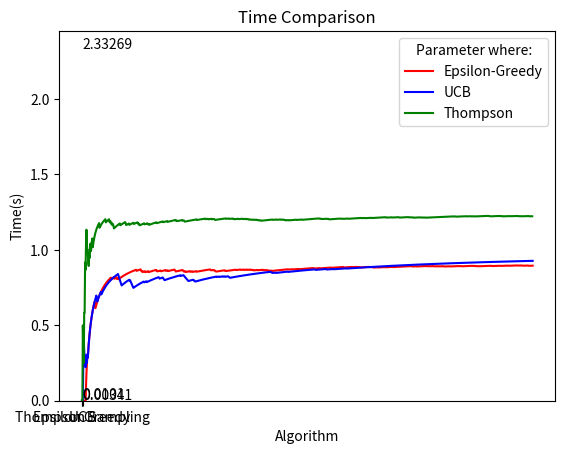

Write the Python code that produced this figure.
import numpy as np
import matplotlib.pyplot as plt
import scipy.stats as stats
import time

EPISODE = 1000
Number_of_Bandits = 4
p_bandits = [0.1, 0.2, 0.4, 0.9]  # Probability of each bandit


class EpsilonGreedy:
    def __init__(self):
        self.epsilon = 0.1  # define "epsilon" value
        self.num_bandits = Number_of_Bandits  # number of bandits
        self.bandits = p_bandits  # each bandit probability, between 0~1
        self.best = np.argmax(self.bandits)  # index of the best bandit, which has the highest probability
        self.T = EPISODE  # number of steps for Epsilon Greedy
        self.hit = np.zeros(self.T)  # if action choose the best bandit, then hit +1
        self.reward = np.zeros(self.num_bandits)  # each bandit its "reward"
        self.num = np.zeros(self.num_bandits)  # each bandit its number of being selected

    def get_reward(self, i):  # i = index of bandit
        reward = self.bandits[i] + np.random.normal(0, 1)  # probability of bandit + random value between -1~1
        return reward

    def update(self, i):
        self.num[i] += 1
        self.reward[i] = (self.reward[i]*(self.num[i]-1)+self.get_reward(i))/self.num[i]

    def exploit(self):
        index = np.argmax(self.reward)
        return index

    def explore(self):
        a = np.argmax(self.reward)
        index = a
        while index == a:
            index = np.random.randint(0, self.num_bandits)
        return index

    def calculate(self):
        for i in range(self.T):
            if np.random.random() > self.epsilon:
                index = self.exploit()
            else:
                index = self.explore()

            if index == self.best:
                self.hit[i] = 1  # if selected bandit has the highest probability, hit +1
            self.update(index)

    def plot(self):
        x = np.array(range(self.T))
        y1 = np.zeros(self.T)
        y2 = np.ones(self.T)*(1-self.epsilon)
        t = 0
        for i in range(self.T):
            t += self.hit[i]
            y1[i] = t/(i+1)  # y = correct rate at step "i"
        plt.xlabel('Episode')
        plt.ylabel('Reward')
        plt.grid(axis='x', color='0.80')
        plt.plot(x, y1, label='Epsilon')
        plt.plot(x, y2, label='1-Epsilon')
        plt.legend(title='Parameter where:')
        plt.show()


class UCB:
    def __init__(self):
        self.num_bandits = Number_of_Bandits  # number of bandits
        self.bandits = p_bandits  # each bandit probability, between 0~1
        self.best = np.argmax(self.bandits)  # index of the best bandit, which has the highest probability
        self.T = EPISODE  # number of steps for UCB
        self.hit = np.zeros(self.T)  # if action choose the best bandit, then hit +1
        self.reward = np.zeros(self.num_bandits)  # each bandit its "reward"
        self.num = np.ones(self.num_bandits) * 0.00001  # each bandit its number of being selected
        self.V = 0
        self.upper_bound = np.zeros(self.num_bandits)

    def get_reward(self, i):  # i = index of bandit
        return self.bandits[i] + np.random.normal(0, 1)  # probability of bandit + random value between -1~1

    def update(self, i):
        self.num[i] += 1
        self.reward[i] = (self.reward[i]*(self.num[i]-1)+self.get_reward(i))/self.num[i]
        self.V += self.get_reward(i)

    def calculate(self):
        for i in range(self.T):
            for j in range(self.num_bandits):
                self.upper_bound[j] = self.reward[j] + np.sqrt(2 * np.log(i + 1) / self.num[j])
            index = np.argmax(self.upper_bound)  # select the bandit which has the highest upper confidence bound
            if index == self.best:
                self.hit[i] = 1
            self.update(index)

    def plot(self):
        x = np.array(range(self.T))
        y = np.zeros(self.T)
        t = 0
        for i in range(self.T):
            t += self.hit[i]
            y[i] = t/(i+1)  # y = correct rate at step "i"
        plt.xlabel('Episode')
        plt.ylabel('Reward')
        plt.grid(axis='x', color='0.80')
        plt.plot(x, y, label='UCB')
        plt.legend(title='Parameter where:')
        plt.show()


class Thompson:
    def __init__(self):
        self.number_of_bandits = Number_of_Bandits
        self.p_bandits = p_bandits
        self.N = EPISODE  # number of steps for Thompson Sampling
        self.bandit_running_count = [1] * Number_of_Bandits  # Array for Number of bandits try times, e.g. [0, 0, 0, 0]
        self.bandit_win_count = [0] * Number_of_Bandits  # Array for Number of bandits win times, e.g. [0, 0, 0, 0]
        self.average_reward = []

    def bandit_run(self, index):
        if np.random.rand() >= self.p_bandits[index]:  # random probability to win or lose per machine
            return 0  # Lose
        else:
            return 1  # Win

    def calculate(self):
        for step in range(1, self.N):
            # Beta distribution and alfa beta calculation
            bandit_distribution = []
            for run_count, win_count in zip(self.bandit_running_count, self.bandit_win_count):  # create a tuple() of count and win
                bandit_distribution.append(stats.beta(a=win_count + 1,
                                                      b=run_count - win_count + 1))  # calculate the main equation (beta distribution)

            prob_theta_samples = []
            # Theta probability sampling for each bandit
            for p in bandit_distribution:
                prob_theta_samples.append(p.rvs(1))  # rvs method provides random samples of distribution

            # Select best bandit based on theta sample a bandit
            select_bandit = np.argmax(prob_theta_samples)

            # Run bandit and get both win count and run count
            self.bandit_win_count[select_bandit] += self.bandit_run(select_bandit)
            self.bandit_running_count[select_bandit] += 1

            # Elemtwise division of lists using zip() and create new list [AvgRewardARM1, AvgRewardARM2, AvgRewardARM3, ...]
            # We do bandit_win_count[1]+bandit_win_count[2]+...) / (bandit_running_count[0] + ...
            average_reward_list = ([n / m for n, m in zip(self.bandit_win_count, self.bandit_running_count)])

            # Get average of all bandits into only one reward value
            averaged_total_reward = 0
            for averaged_arm_reward in average_reward_list:
                averaged_total_reward += averaged_arm_reward
            self.average_reward.append(averaged_total_reward)

    def plot_rewards(self, rewards):
        plt.xlabel('Episode')
        plt.ylabel('Reward')
        plt.plot(rewards, color='green', label='Thompson')
        plt.grid(axis='x', color='0.80')
        plt.legend(title='Parameter where:')
        plt.show()


def plot_reward_compare(hit_epsilon, hit_ucb, hit_thompson):
    x = np.array(range(EPISODE))
    y_epsilon = np.zeros(EPISODE)
    y_ucb = np.zeros(EPISODE)
    t = 0
    for i in range(EPISODE):
        t += hit_epsilon[i]
        y_epsilon[i] = t / (i + 1)
    t = 0
    for i in range(EPISODE):
        t += hit_ucb[i]
        y_ucb[i] = t / (i + 1)

    plt.title('Average Reward Comparison')
    plt.xlabel('Episode')
    plt.ylabel('Reward')
    plt.plot(x, y_epsilon, color='red', label='Epsilon-Greedy')
    plt.plot(x, y_ucb, color='blue', label='UCB')
    plt.plot(hit_thompson, color='green', label='Thompson')
    plt.legend(title='Parameter where:')
    plt.show()


def plot_time_compare(algorithm_name_1, time_1, algorithm_name_2, time_2, algorithm_name_3, time_3):
    plt.title('Time Comparison')
    plt.xlabel('Algorithm')
    plt.ylabel('Time(s)')
    time = [time_1, time_2, time_3]
    plt.bar(algorithm_name_1, time_1, width=0.8, bottom=None, align='center', color='red')
    plt.bar(algorithm_name_2, time_2, width=0.8, bottom=None, align='center', color='blue')
    plt.bar(algorithm_name_3, time_3, width=0.8, bottom=None, align='center', color='green')
    plt.text(0, time[0], round(time[0], 5))
    plt.text(1, time[1], round(time[1], 5))
    plt.text(2, time[2], round(time[2], 5))
    plt.show()


# main
np.random.seed(66)
ALGORITHM = ['Epsilon Greedy', 'UCB', 'Thompson Sampling']

# Epsilon Greedy
start_epsilon = time.time()
E = EpsilonGreedy()
E.calculate()
end_epsilon = time.time()
epsilon_time = end_epsilon - start_epsilon
# E.plot()

# Upper Confidence Bound
start_ucb = time.time()
U = UCB()
U.calculate()
end_ucb = time.time()
ucb_time = end_ucb - start_ucb
# U.plot()

# Thompson Sampling
start_thompson = time.time()
T = Thompson()
T.calculate()
end_thompson = time.time()
thompson_time = end_thompson - start_thompson
# T.plot_rewards(T.average_reward)

print(f"Epsilon Greedy Time: {round(epsilon_time, 5)}(s)")
print(f"UCB Time: {round(ucb_time, 5)}(s)")
print(f"Thompson Sampling Time: {round(thompson_time, 5)}(s)")

plot_reward_compare(hit_epsilon=E.hit, hit_ucb=U.hit, hit_thompson=T.average_reward)
plot_time_compare(ALGORITHM[0], epsilon_time, ALGORITHM[1], ucb_time, ALGORITHM[2], thompson_time)

